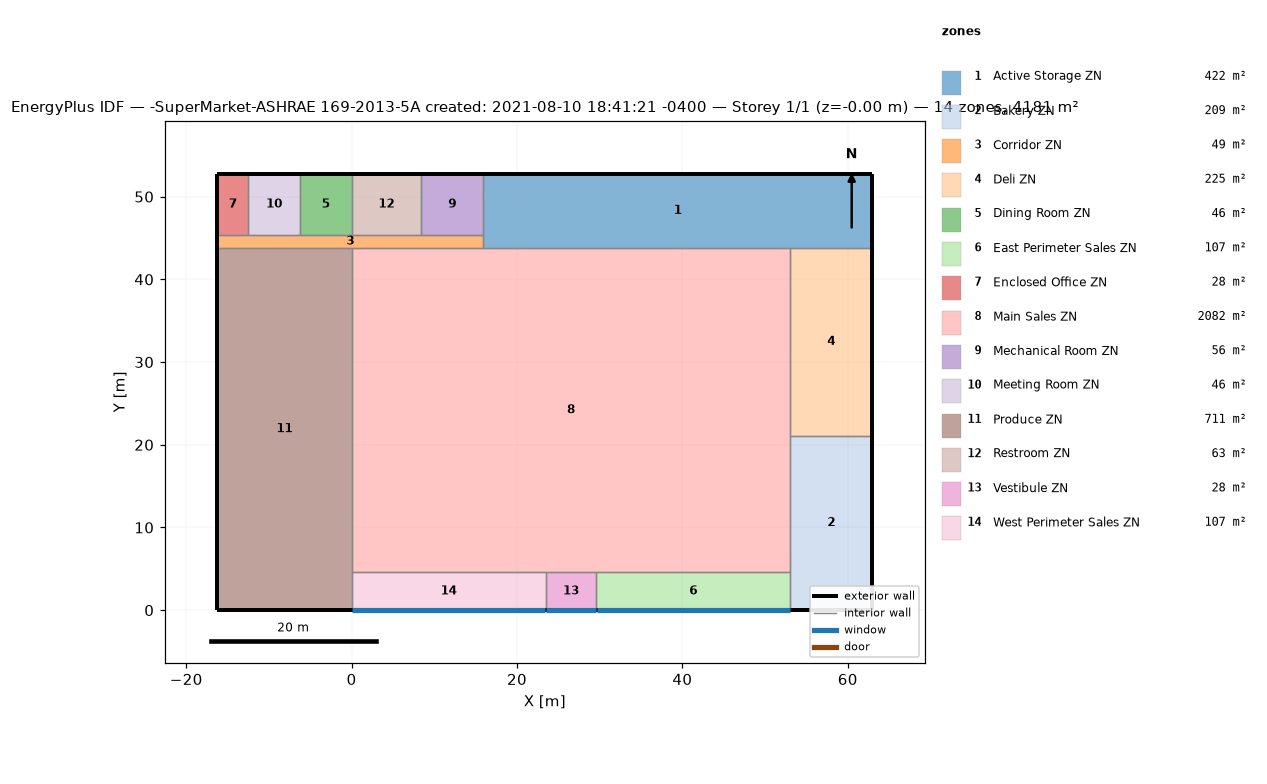
=== STOREY PLAN SPEC (per zone: floor XY polygon, exterior-wall plan segments, windows/doors) ===
zone 1: Active Storage ZN  (422.2 m²)
  floor: (62.96, 52.80) (62.96, 43.82) (15.92, 43.82) (15.92, 52.80)
  exterior wall: (62.96, 43.82) – (62.96, 52.80)  [9.0 m]
  exterior wall: (62.96, 52.80) – (15.92, 52.80)  [47.0 m]
  interior walls: 4
zone 2: Bakery ZN  (209.0 m²)
  floor: (62.96, 21.12) (62.96, -0.00) (53.06, 0.00) (53.06, 21.12)
  exterior wall: (53.06, 0.00) – (62.96, -0.00)  [9.9 m]
  exterior wall: (62.96, 0.00) – (62.96, 21.12)  [21.1 m]
  interior walls: 3
zone 3: Corridor ZN  (49.4 m²)
  floor: (15.92, 45.36) (15.92, 43.82) (-16.23, 43.82) (-16.23, 45.36)
  exterior wall: (-16.23, 45.36) – (-16.23, 43.82)  [1.5 m]
  interior walls: 8
zone 4: Deli ZN  (224.7 m²)
  floor: (62.96, 43.82) (62.96, 21.12) (53.06, 21.12) (53.06, 43.82)
  exterior wall: (62.96, 21.12) – (62.96, 43.82)  [22.7 m]
  interior walls: 3
zone 5: Dining Room ZN  (46.5 m²)
  floor: (-0.00, 52.80) (-0.00, 45.36) (-6.25, 45.36) (-6.25, 52.80)
  exterior wall: (-0.00, 52.80) – (-6.25, 52.80)  [6.2 m]
  interior walls: 3
zone 6: East Perimeter Sales ZN  (107.4 m²)
  floor: (53.06, 4.57) (53.06, -0.00) (29.58, 0.00) (29.58, 4.57)
  exterior wall: (29.58, 0.00) – (53.06, 0.00)  [23.5 m]
    window: (29.63, 0.00) – (53.01, 0.00)  [43.0 m²]
  interior walls: 3
zone 7: Enclosed Office ZN  (27.8 m²)
  floor: (-12.49, 52.80) (-12.49, 45.36) (-16.23, 45.36) (-16.23, 52.80)
  exterior wall: (-12.49, 52.80) – (-16.23, 52.80)  [3.7 m]
  exterior wall: (-16.23, 45.36) – (-16.23, 52.80)  [7.4 m]
  interior walls: 2
zone 8: Main Sales ZN  (2082.4 m²)
  floor: (53.06, 43.82) (53.06, 4.57) (0.00, 4.57) (0.00, 43.82)
  interior walls: 8
zone 9: Mechanical Room ZN  (55.7 m²)
  floor: (15.92, 52.80) (15.92, 45.36) (8.43, 45.36) (8.43, 52.80)
  exterior wall: (15.92, 52.80) – (8.43, 52.80)  [7.5 m]
  interior walls: 3
zone 10: Meeting Room ZN  (46.5 m²)
  floor: (-6.25, 52.80) (-6.25, 45.36) (-12.49, 45.36) (-12.49, 52.80)
  exterior wall: (-6.25, 52.80) – (-12.49, 52.80)  [6.2 m]
  interior walls: 3
zone 11: Produce ZN  (711.4 m²)
  floor: (0.00, 43.82) (0.00, 0.00) (-16.23, -0.00) (-16.23, 43.82)
  exterior wall: (-16.23, 43.82) – (-16.23, -0.00)  [43.8 m]
  exterior wall: (-16.23, 0.00) – (0.00, -0.00)  [16.2 m]
  interior walls: 3
zone 12: Restroom ZN  (62.7 m²)
  floor: (8.43, 52.80) (8.43, 45.36) (-0.00, 45.36) (-0.00, 52.80)
  exterior wall: (8.43, 52.80) – (-0.00, 52.80)  [8.4 m]
  interior walls: 3
zone 13: Vestibule ZN  (27.9 m²)
  floor: (29.58, 4.57) (29.58, -0.00) (23.48, 0.00) (23.48, 4.57)
  exterior wall: (23.48, 0.00) – (29.58, -0.00)  [6.1 m]
    window: (23.53, 0.00) – (29.53, 0.00)  [11.0 m²]
  interior walls: 3
zone 14: West Perimeter Sales ZN  (107.4 m²)
  floor: (23.48, 4.57) (23.48, 0.00) (0.00, 0.00) (0.00, 4.57)
  exterior wall: (0.00, 0.00) – (23.48, 0.00)  [23.5 m]
    window: (0.05, 0.00) – (23.43, 0.00)  [43.0 m²]
  interior walls: 3

=== DERIVED (storey summary) ===
Building: -SuperMarket-ASHRAE 169-2013-5A created: 2021-08-10 18:41:21 -0400
Storey: 1 of 1  (floor level z = -0.00 m)
Storey gross floor area: 4180.8 m²
Zones on this storey: 14
  - Active Storage ZN: floor 422.2 m²; exterior wall 56.0 m (256.1 m²); WWR 0.0%
  - Bakery ZN: floor 209.0 m²; exterior wall 31.0 m (141.8 m²); WWR 0.0%
  - Corridor ZN: floor 49.4 m²; exterior wall 1.5 m (7.0 m²); WWR 0.0%
  - Deli ZN: floor 224.7 m²; exterior wall 22.7 m (103.8 m²); WWR 0.0%
  - Dining Room ZN: floor 46.5 m²; exterior wall 6.2 m (28.6 m²); WWR 0.0%
  - East Perimeter Sales ZN: floor 107.4 m²; exterior wall 23.5 m (107.4 m²); 1 window(s) 43.0 m²; WWR 40.0%
  - Enclosed Office ZN: floor 27.8 m²; exterior wall 11.2 m (51.1 m²); WWR 0.0%
  - Main Sales ZN: floor 2082.4 m²
  - Mechanical Room ZN: floor 55.7 m²; exterior wall 7.5 m (34.3 m²); WWR 0.0%
  - Meeting Room ZN: floor 46.5 m²; exterior wall 6.2 m (28.6 m²); WWR 0.0%
  - Produce ZN: floor 711.4 m²; exterior wall 60.1 m (274.6 m²); WWR 0.0%
  - Restroom ZN: floor 62.7 m²; exterior wall 8.4 m (38.5 m²); WWR 0.0%
  - Vestibule ZN: floor 27.9 m²; exterior wall 6.1 m (27.9 m²); 1 window(s) 11.0 m²; WWR 39.5%
  - West Perimeter Sales ZN: floor 107.4 m²; exterior wall 23.5 m (107.4 m²); 1 window(s) 43.0 m²; WWR 40.0%
Zone adjacency (shared interzone walls):
  - Active Storage ZN ↔ Corridor ZN
  - Active Storage ZN ↔ Deli ZN
  - Active Storage ZN ↔ Main Sales ZN
  - Active Storage ZN ↔ Mechanical Room ZN
  - Bakery ZN ↔ Deli ZN
  - Bakery ZN ↔ East Perimeter Sales ZN
  - Bakery ZN ↔ Main Sales ZN
  - Corridor ZN ↔ Dining Room ZN
  - Corridor ZN ↔ Enclosed Office ZN
  - Corridor ZN ↔ Main Sales ZN
  - Corridor ZN ↔ Mechanical Room ZN
  - Corridor ZN ↔ Meeting Room ZN
  - Corridor ZN ↔ Produce ZN
  - Corridor ZN ↔ Restroom ZN
  - Deli ZN ↔ Main Sales ZN
  - Dining Room ZN ↔ Meeting Room ZN
  - Dining Room ZN ↔ Restroom ZN
  - East Perimeter Sales ZN ↔ Main Sales ZN
  - East Perimeter Sales ZN ↔ Vestibule ZN
  - Enclosed Office ZN ↔ Meeting Room ZN
  - Main Sales ZN ↔ Produce ZN
  - Main Sales ZN ↔ Vestibule ZN
  - Main Sales ZN ↔ West Perimeter Sales ZN
  - Mechanical Room ZN ↔ Restroom ZN
  - Produce ZN ↔ West Perimeter Sales ZN
  - Vestibule ZN ↔ West Perimeter Sales ZN